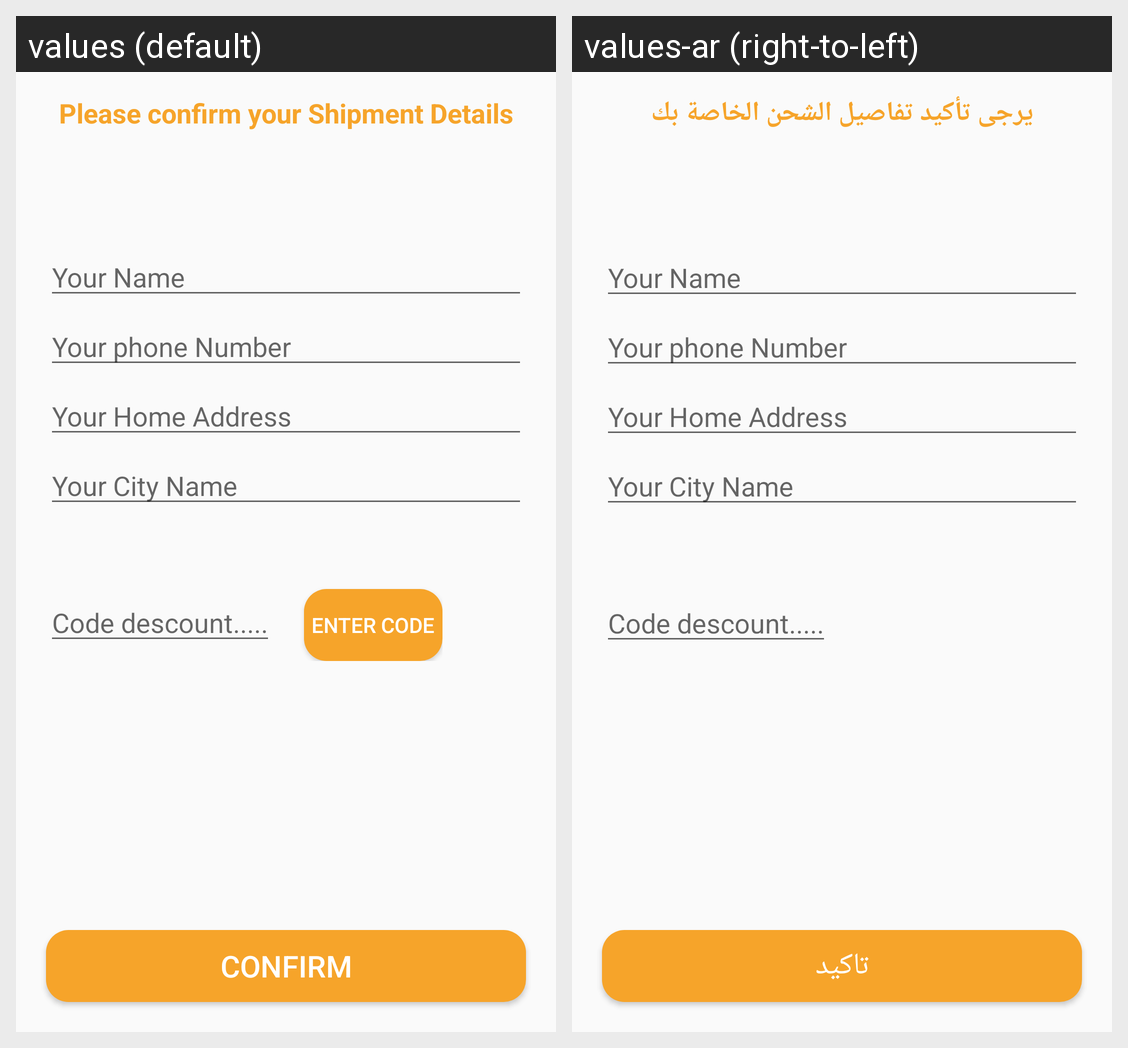

This grid shows one Android layout under two languages. Give, for every string resource on the screen, its name, the default text and each shown locale's text.
Android screen res/layout/activity_confirm_final_order.xml rendered under 2 locales, left to right: values (default), values-ar (right-to-left). Device: Nexus 5 (rendered at 1080×1920; each locale shown at half size, 540×960, under a caption strip naming it); theme AppTheme.
Strings drawn on this screen, with the default value and each locale's value (text and hints the layout hard-codes, and strings that could not be matched under every locale, appear in the picture but are not listed):

please_confirm
  values: Please confirm your Shipment Details
  values-ar: يرجى تأكيد تفاصيل الشحن الخاصة بك

confirm
  values: Confirm
  values-ar: تاكيد
